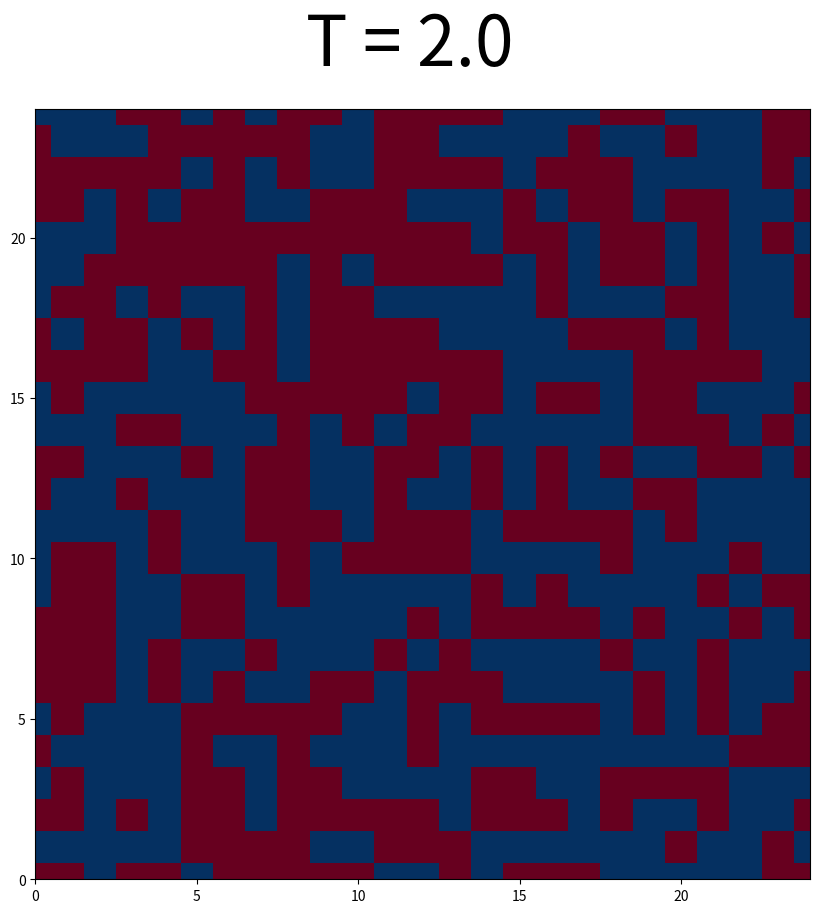

Generate this figure with matplotlib:
import numpy as np, matplotlib.pyplot as plt, matplotlib.animation as animation

def Ising_H(x,y):

    # Sum of products of spin configuration at (x,y) and nearest neighbour spin configurations
    s = L[x,y] * (L[(x+1) % l,y] + L[x, (y+1) % l] + L[(x-1) % l, y] + L[x,(y-1) % l])
    H = -J * s # Hamiltonian for Ising Model free of an external magnetic field
    return H

def mcstep(*args): #One Monte-Carlo Step - Metropolis Algorithm

    x = np.random.randint(l)
    y = np.random.randint(l)
    i = Ising_H(x,y)
    L[x,y] *= -1
    f = Ising_H(x,y)
    deltaH = f - i
    if(np.random.uniform(0,1) > np.exp(-deltaH/T)):
        L[x,y] *= -1

    mesh.set_array(L.ravel())
    return mesh,

def init_spin_config(opt):

    if opt == 'h':
        #Hot Start
        L = np.random.randint(2, size=(l, l)) #lxl Lattice with random spin configuration
        L[L==0] = -1
        return L

    elif opt =='c':
        #Cold Start
        L = np.full((l, l), 1, dtype=int) #lxl Lattice with all +1
        return L

if __name__=="__main__":

    l = 25 #Lattice dimension
    J = 0.3 #Interaction strength
    T = 2.0 #Temperature - change this from a constant to a variable that decreases over time and you have the Simulated Annealing algorithm
    N = 1000 #Number of iterations of MC step
    opt = 'h' #Option to choose between a hot('h') or cold('c') start

    L = init_spin_config(opt) #Initialize a spin configuration

    #Simulation Vizualization
    fig = plt.figure(figsize=(10, 10), dpi=80)
    plt.xlim(0,l-1)
    plt.ylim(0,l-1)
    fig.suptitle("T = %0.1f" % T, fontsize=50)
    X, Y = np.meshgrid(range(l), range(l))
    mesh = plt.pcolormesh(X, Y, L, cmap = plt.cm.RdBu, vmin=-1, vmax=1)
    a = animation.FuncAnimation(fig, mcstep, frames = N, interval = 1, blit = True)
    plt.show()
